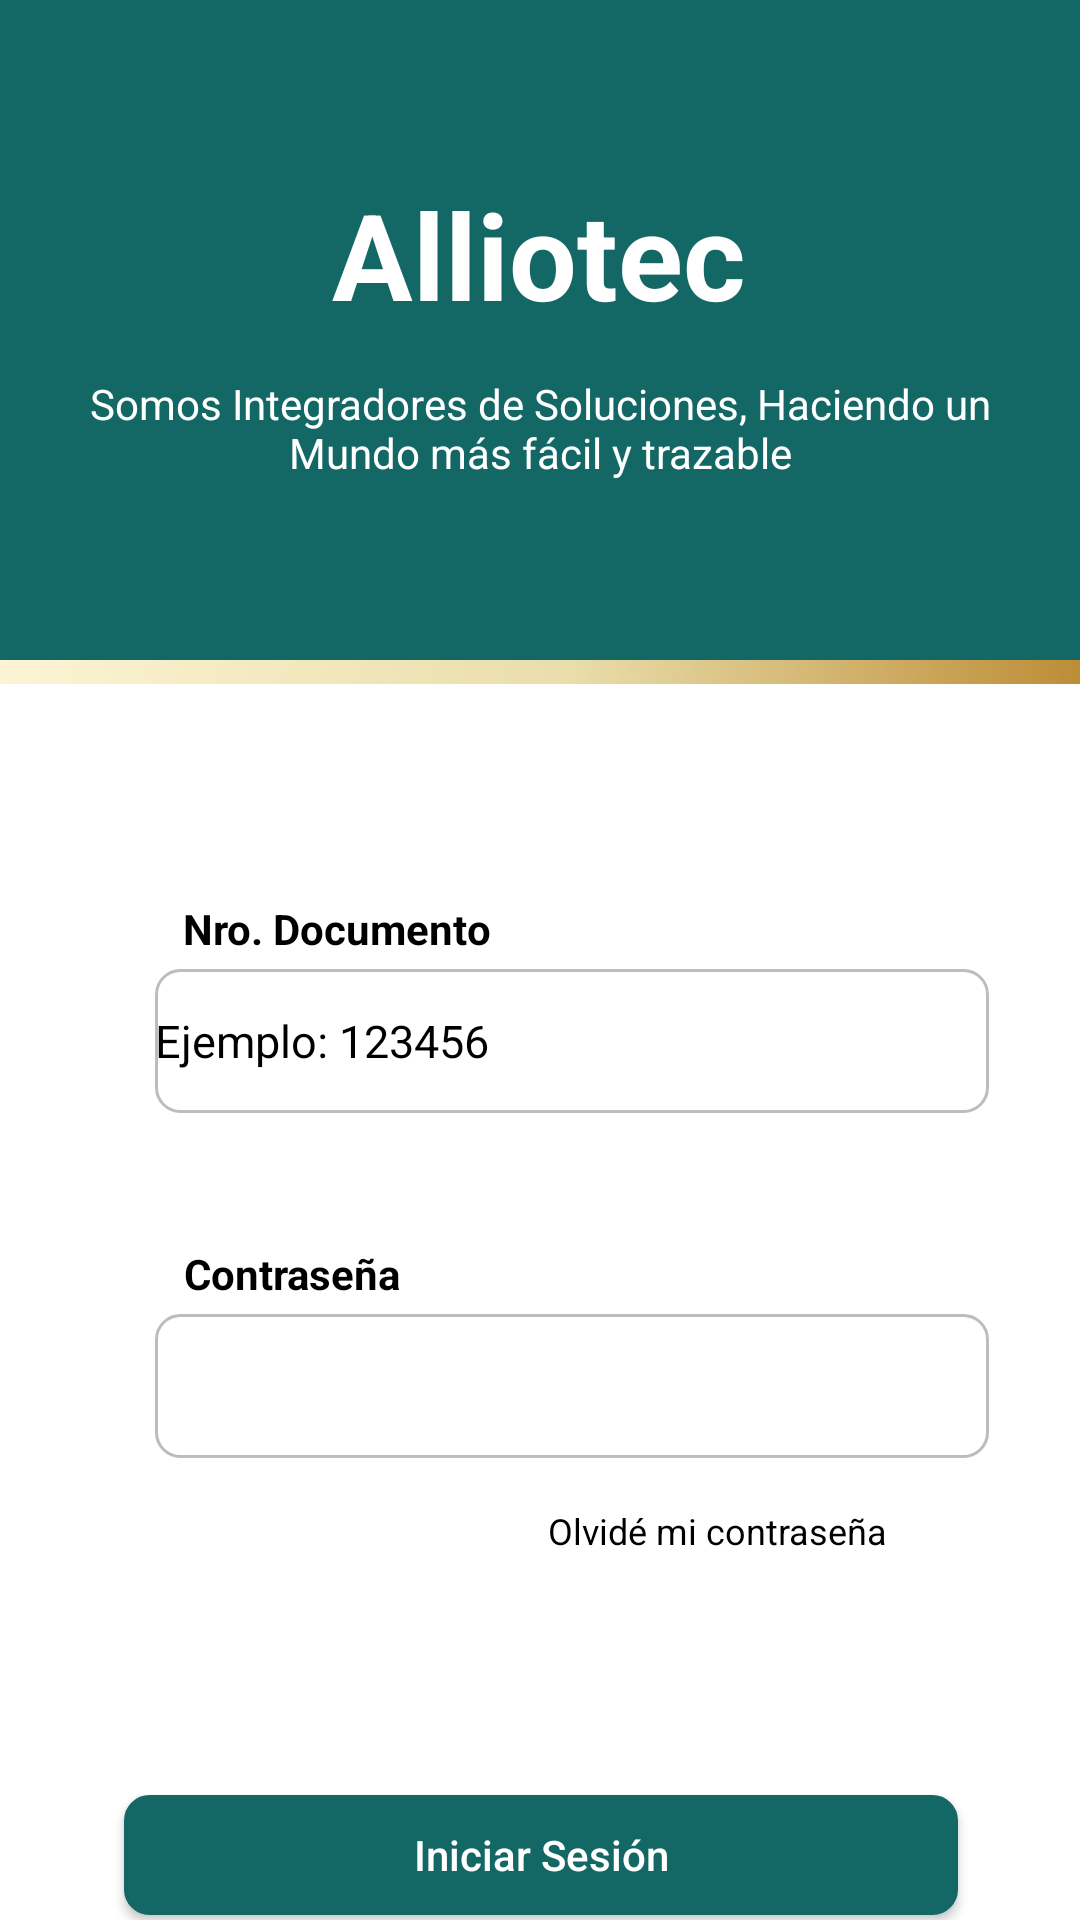

This screen was rendered from an Android layout file. Write that file and the resources it references.
<!-- AndroidManifest.xml: application theme Theme.Design.NoActionBar -->
<!-- res/layout/fragment_login.xml -->
<?xml version="1.0" encoding="utf-8"?>
<androidx.constraintlayout.widget.ConstraintLayout xmlns:android="http://schemas.android.com/apk/res/android"
    xmlns:app="http://schemas.android.com/apk/res-auto"
    xmlns:tools="http://schemas.android.com/tools"
    android:layout_width="match_parent"
    android:layout_height="match_parent"
    android:background="@color/white"
    tools:context=".Fragments.LoginFragment">

    <androidx.constraintlayout.widget.ConstraintLayout
        android:id="@+id/clBackground"
        android:layout_width="match_parent"
        android:layout_height="220dp"
        android:background="@color/green"
        app:layout_constraintEnd_toEndOf="parent"
        app:layout_constraintStart_toStartOf="parent"
        app:layout_constraintTop_toTopOf="parent">


        <TextView
            android:id="@+id/tvTitle"
            android:layout_width="wrap_content"
            android:layout_height="wrap_content"
            android:text="@string/alliotec"
            android:textColor="@color/white"
            android:textSize="40sp"
            android:textStyle="bold"
            app:layout_constraintBottom_toBottomOf="parent"
            app:layout_constraintEnd_toEndOf="parent"
            app:layout_constraintHorizontal_bias="0.498"
            app:layout_constraintStart_toStartOf="parent"
            app:layout_constraintTop_toTopOf="parent"
            app:layout_constraintVertical_bias="0.347" />

        <TextView
            android:layout_width="313dp"
            android:layout_height="63dp"
            android:gravity="center"
            android:text="@string/Title_Secondary"
            android:textColor="@color/white"
            app:layout_constraintEnd_toEndOf="parent"
            app:layout_constraintStart_toStartOf="parent"
            app:layout_constraintTop_toBottomOf="@id/tvTitle" />

    </androidx.constraintlayout.widget.ConstraintLayout>

    <ImageView
        android:id="@+id/ivBar"
        android:layout_width="match_parent"
        android:layout_height="wrap_content"
        android:background="@drawable/rectangle_lineal"
        app:layout_constraintEnd_toEndOf="parent"
        app:layout_constraintStart_toStartOf="parent"
        app:layout_constraintTop_toBottomOf="@+id/clBackground"
        tools:ignore="ImageContrastCheck" />


    <TextView
        android:id="@+id/tvDocumento"
        android:layout_width="wrap_content"
        android:layout_height="wrap_content"
        android:layout_marginStart="40dp"
        android:layout_marginTop="72dp"
        android:text="@string/nroDocumento"
        android:textColor="@color/black"
        android:textStyle="bold"
        app:layout_constraintEnd_toEndOf="parent"
        app:layout_constraintHorizontal_bias="0.096"
        app:layout_constraintStart_toStartOf="parent"
        app:layout_constraintTop_toBottomOf="@+id/ivBar" />

    <EditText
        android:id="@+id/etDocumento"
        android:layout_width="278dp"
        android:layout_height="48dp"
        android:layout_marginStart="40dp"
        android:layout_marginTop="4dp"
        android:autofillHints=""
        android:background="@drawable/edit_text_border"
        android:hint="@string/etDocumento"
        android:textColorHint="@color/black"
        android:textSize="15sp"
        app:layout_constraintEnd_toEndOf="parent"
        app:layout_constraintHorizontal_bias="0.279"
        app:layout_constraintStart_toStartOf="parent"
        app:layout_constraintTop_toBottomOf="@id/tvDocumento" />


    <TextView
        android:id="@+id/tvPass"
        android:layout_width="wrap_content"
        android:layout_height="wrap_content"
        android:layout_marginStart="40dp"
        android:layout_marginTop="44dp"
        android:text="@string/pass"
        android:textColor="@color/black"
        android:textStyle="bold"
        app:layout_constraintEnd_toEndOf="parent"
        app:layout_constraintHorizontal_bias="0.086"
        app:layout_constraintStart_toStartOf="parent"
        app:layout_constraintTop_toBottomOf="@+id/etDocumento" />



    <EditText
        android:id="@+id/text_password"
        android:layout_width="278dp"
        android:layout_height="48dp"
        android:layout_marginStart="40dp"
        android:layout_marginTop="4dp"
        android:autofillHints=""
        android:background="@drawable/edit_text_border"
        android:textColorHint="@color/black"
        android:textSize="15sp"
        app:layout_constraintEnd_toEndOf="parent"
        app:layout_constraintHorizontal_bias="0.279"
        app:layout_constraintStart_toStartOf="parent"
        app:layout_constraintTop_toBottomOf="@id/tvPass" />


    <TextView
        android:id="@+id/tvRemember"
        android:layout_width="wrap_content"
        android:layout_height="wrap_content"
        android:layout_marginTop="16dp"
        android:layout_marginEnd="64dp"
        android:text="@string/olvide_mi_contrase_a"
        android:textColor="@color/black"
        android:textSize="12sp"
        app:layout_constraintEnd_toEndOf="parent"
        app:layout_constraintTop_toBottomOf="@id/text_password" />

    <Button
        android:id="@+id/btnLogin"
        android:layout_width="278dp"
        android:layout_height="40dp"
        android:layout_marginTop="80dp"
        android:background="@drawable/button_login"
        android:backgroundTint="@color/green"
        android:hint="@string/iniciar_sesion"
        android:textColorHint="@color/white"
        app:layout_constraintEnd_toEndOf="parent"
        app:layout_constraintHorizontal_bias="0.503"
        app:layout_constraintStart_toStartOf="parent"
        app:layout_constraintTop_toBottomOf="@id/tvRemember" />


</androidx.constraintlayout.widget.ConstraintLayout>
<!-- resources referenced by this layout -->
<resources>
  <color name="black">#FF000000</color>
  <color name="green">#136865</color>
  <color name="white">#FFFFFFFF</color>
  <!-- drawable button_login (drawable-v24) -->
  <?xml version="1.0" encoding="utf-8"?>
  <shape xmlns:android="http://schemas.android.com/apk/res/android">
  
      <stroke
          android:width="1dp" />
      <corners android:radius="8dp"/>
      <solid android:color="@color/green"/>
  </shape>
  <!-- drawable edit_text_border (drawable) -->
  <?xml version="1.0" encoding="utf-8"?>
  <shape xmlns:android="http://schemas.android.com/apk/res/android">
  
      <stroke
          android:width="1dp"
          android:color="@color/gray" />
      <corners android:radius="8dp"/>
  </shape>
  <!-- drawable rectangle_lineal: jpg bitmap (drawable-v24, 1447 bytes) -->
  <string name="Title_Secondary">Somos Integradores de Soluciones, Haciendo un Mundo más fácil y trazable</string>
  <string name="alliotec">Alliotec</string>
  <string name="etDocumento">  Ejemplo: 123456</string>
  <string name="iniciar_sesion">Iniciar Sesión</string>
  <string name="nroDocumento">Nro. Documento</string>
  <string name="olvide_mi_contrase_a">Olvidé mi contraseña</string>
  <string name="pass">Contraseña</string>
  <color name="gray">#BDBDBD</color>
</resources>
